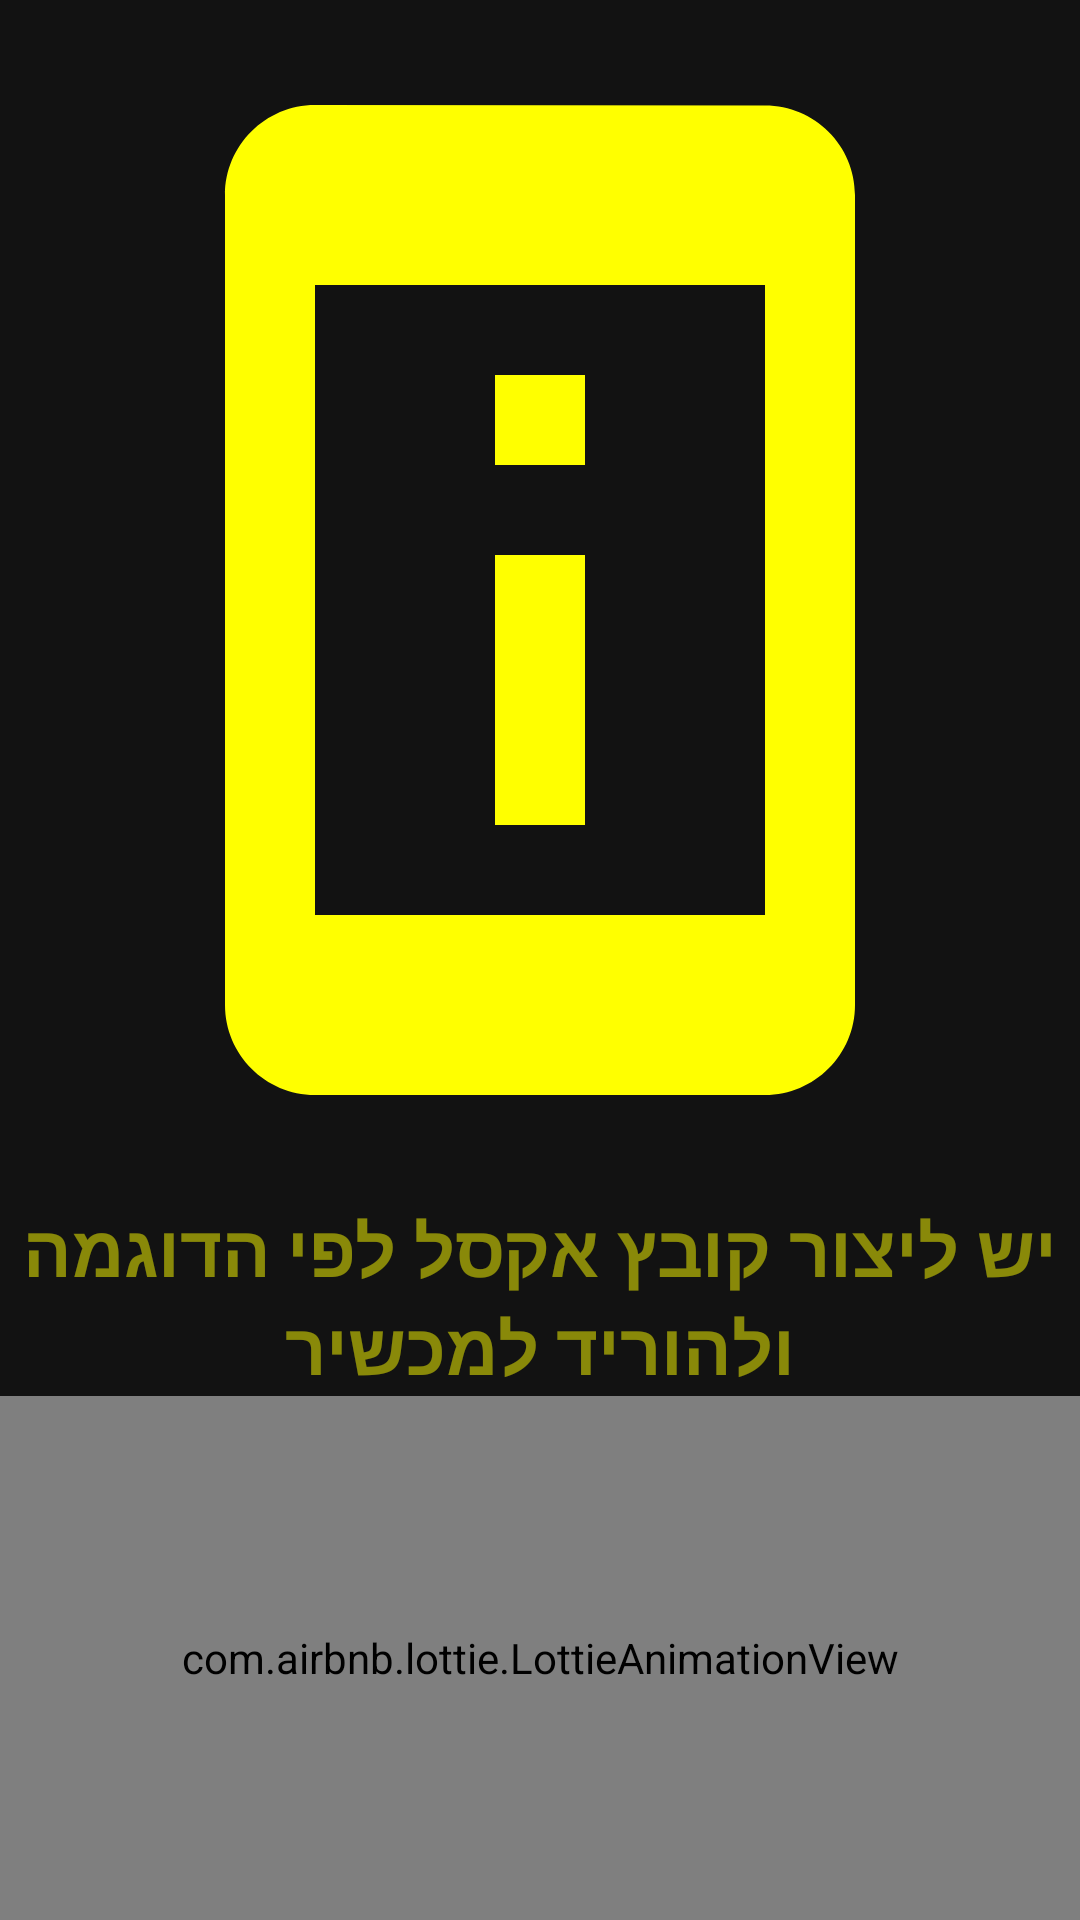

Reconstruct the res/layout file that produces this screen, plus the resources it refers to.
<!-- AndroidManifest.xml: application theme Theme.ArmyControl -->
<!-- res/layout/i_fragment_info5.xml -->
<?xml version="1.0" encoding="utf-8"?>
<androidx.constraintlayout.widget.ConstraintLayout xmlns:android="http://schemas.android.com/apk/res/android"
    xmlns:tools="http://schemas.android.com/tools"
    android:layout_width="match_parent"
    android:layout_height="match_parent"
    xmlns:app="http://schemas.android.com/apk/res-auto">

    <ImageView
        android:id="@+id/imageView5"
        android:layout_width="0dp"
        android:layout_height="400dp"
        app:layout_constraintEnd_toEndOf="parent"
        app:layout_constraintStart_toStartOf="parent"
        app:layout_constraintTop_toTopOf="parent"
        app:srcCompat="@drawable/app_info" />

    <com.airbnb.lottie.LottieAnimationView
        android:id="@+id/animation_view"
        android:layout_width="0dp"
        android:layout_height="0dp"

        app:layout_constraintBottom_toBottomOf="parent"
        app:layout_constraintEnd_toEndOf="parent"
        app:layout_constraintStart_toStartOf="parent"
        app:layout_constraintTop_toBottomOf="@+id/textView16"
        app:lottie_autoPlay="true"
        app:lottie_loop="true"
        app:lottie_rawRes="@raw/excel_preview_lottie_for_armyapp" />

    <TextView
        android:id="@+id/textView16"
        android:layout_width="wrap_content"
        android:layout_height="wrap_content"
        android:textColor="@color/yellow"
        android:textSize="24sp"
        android:gravity="center"
        android:textStyle="bold"
        android:text="יש ליצור קובץ אקסל לפי הדוגמה ולהוריד למכשיר"
        app:layout_constraintEnd_toEndOf="parent"
        app:layout_constraintStart_toStartOf="parent"
        app:layout_constraintTop_toBottomOf="@+id/imageView5" />


</androidx.constraintlayout.widget.ConstraintLayout>
<!-- resources referenced by this layout -->
<resources>
  <color name="yellow">#80ffff00</color>
  <!-- drawable app_info (drawable) -->
  <vector android:height="24dp" android:tint="#FFFF00"
      android:viewportHeight="24" android:viewportWidth="24"
      android:width="24dp" xmlns:android="http://schemas.android.com/apk/res/android">
      <path android:fillColor="@android:color/white" android:pathData="M13,7h-2v2h2L13,7zM13,11h-2v6h2v-6zM17,1.01L7,1c-1.1,0 -2,0.9 -2,2v18c0,1.1 0.9,2 2,2h10c1.1,0 2,-0.9 2,-2L19,3c0,-1.1 -0.9,-1.99 -2,-1.99zM17,19L7,19L7,5h10v14z"/>
  </vector>
  <style name="Theme.ArmyControl" parent="Theme.MaterialComponents.NoActionBar">
          
          <item name="colorPrimary">@color/orange</item>
          <item name="colorPrimaryVariant">@color/purple_700</item>
          <item name="colorOnPrimary">@color/white</item>
          
          <item name="colorSecondary">@color/orange</item>
          <item name="colorSecondaryVariant">@color/teal_700</item>
          <item name="colorOnSecondary">@color/black</item>
          
          <item name="android:statusBarColor" tools:targetApi="l">@color/black</item>
          
      </style>
  <color name="orange">#b78528</color>
  <color name="purple_700">#FF3700B3</color>
  <color name="white">#FFFFFFFF</color>
  <color name="teal_700">#FF018786</color>
  <color name="black">#FF000000</color>
</resources>
